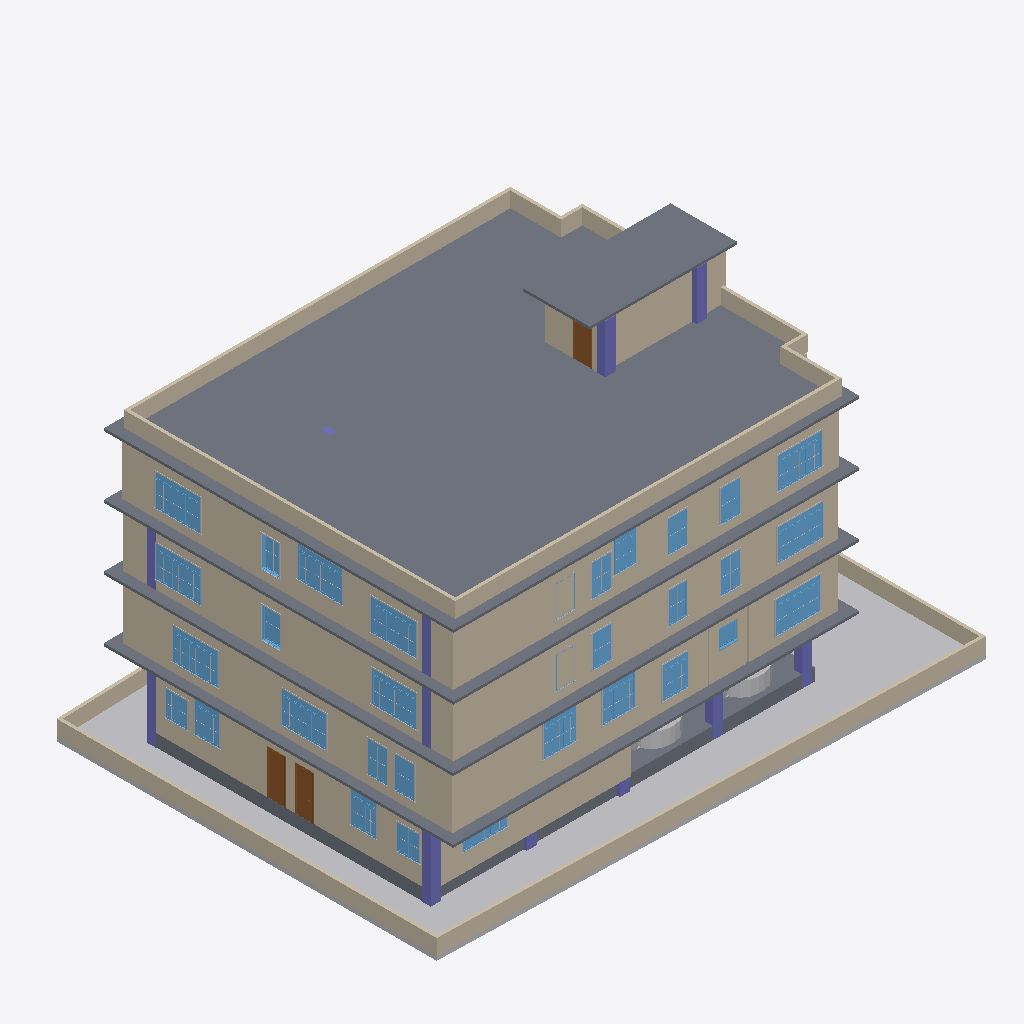
Isometric view of an IFC building model (IFC-SPF (STEP), schema IFC2X3, length unit metre), seen from the south-west, elements coloured by IFC class (only those large enough to see are counted): 57 other elements (light grey), 32 windows (light blue), 31 walls (beige), 9 columns (violet), 6 slabs (grey), 3 doors (brown).
Extent 25.9 m × 19.9 m × 15.3 m (x, y, z). Storeys (7): GL at 0.00 m; Ground Floor Plan at 0.60 m; First Floor Plan at 3.60 m; 2ND & 3RD Floor Plan at 6.60 m; Third Floor at 9.60 m; Level 5 at 12.60 m; Level 6 at 15.10 m. Elements (657): 299 IfcBuildingElementProxy, 180 IfcWallStandardCase, 74 IfcDoor, 62 IfcWindow, 19 IfcColumn, 8 IfcRailing, 6 IfcSlab, 5 IfcWall, 4 IfcStair.

HEADER;
FILE_DESCRIPTION(('ViewDefinition [CoordinationView_V2.0]','RevitIdentifiers [VersionGUID: c7b58de3-7210-4b87-94eb-400c76522db5, NumberOfSaves: 70]','CoordinateReference [CoordinateBase: Shared Coordinates]'),'2;1');
FILE_NAME('plan design CONCEPT 2.ifc','2026-08-26T22:24:47+05:30',(''),(''),'ODA SDAI 24.11','Autodesk Revit 25.0.2.419 (ENG) - IFC 25.0.2.419','');
FILE_SCHEMA(('IFC2X3'));
ENDSEC;
DATA;
#27=IFCPROJECT('07L2AmoY508R5ycMWt4RzU',#18,'Project Number',$,$,'Project Name','Project Status',(#22),#77461);
#62=IFCSITE('07L2AmoY508R5ycMWt4RzS',#18,'Default',$,$,#61,$,$,.ELEMENT.,(51,30,23,112487),(0,-7,-37,-956022),0.0,$,$);
#32=IFCBUILDING('07L2AmoY508R5ycMWt4RzV',#18,'',$,$,#30,$,'',.ELEMENT.,$,$,#31);
#35=IFCBUILDINGSTOREY('3Zu5Bv0LOHrPC10026FoQQ',#18,'GL',$,'Level:Circle Head - Project Datum',#34,$,'GL',.ELEMENT.,0.0);
#39=IFCBUILDINGSTOREY('3DVmSd87H3aRGbeSEtXI9n',#18,'Ground Floor Plan',$,'Level:Circle Head - Project Datum',#38,$,'Ground Floor Plan',.ELEMENT.,0.6000000000000001);
#43=IFCBUILDINGSTOREY('15Z0v90RiHrPC20026FoKR',#18,'First Floor Plan',$,'Level:Circle Head - Project Datum',#42,$,'First Floor Plan',.ELEMENT.,3.6);
#47=IFCBUILDINGSTOREY('3DVmSd87H3aRGbeSEtXIrj',#18,'2ND & 3RD Floor Plan',$,'Level:Circle Head - Project Datum',#46,$,'2ND & 3RD Floor Plan',.ELEMENT.,6.6);
#51=IFCBUILDINGSTOREY('3DVmSd87H3aRGbeSEtXIma',#18,'Third Floor',$,'Level:Circle Head - Project Datum',#50,$,'Third Floor',.ELEMENT.,9.600000000000001);
#55=IFCBUILDINGSTOREY('2a3NF_aS1EUQCTryXhfHNK',#18,'Level 5',$,'Level:Circle Head - Project Datum',#54,$,'Level 5',.ELEMENT.,12.600000000000001);
#59=IFCBUILDINGSTOREY('2a3NF_aS1EUQCTryXhfHLH',#18,'Level 6',$,'Level:Circle Head - Project Datum',#58,$,'Level 6',.ELEMENT.,15.1);
#53942=IFCSLAB('385xIKSD1AL8gOU77sHx8w',#18,'Floor:Floor-Upper_160mmConc-CorusComFlor51:648756',$,'Floor:Floor-Upper_160mmConc-CorusComFlor51',#53914,#53941,'648756',.FLOOR.);
#14102=IFCBUILDINGELEMENTPROXY('1riYUvSTf12eWRig8ffJ4e',#18,'Toposolid:Grassland - 1200mm:444700',$,'Toposolid:Grassland - 1200mm',#14085,#14101,'444700',$);
#14506=IFCWALLSTANDARDCASE('1R80ufyZbBBvOBcw7rPoCP',#18,'Basic Wall:5 inch wall:518392',$,'Basic Wall:5 inch wall',#14494,#14505,'518392');
#161=IFCWALLSTANDARDCASE('37kO2KN8rDH87h0lowACx5',#18,'Basic Wall:5 inch wall:405338',$,'Basic Wall:5 inch wall',#141,#160,'405338');
#22069=IFCSLAB('3u$6xrZaH7g8W_6AhDS2W6',#18,'Floor:Floor-Upper_160mmConc-CorusComFlor51:568511',$,'Floor:Floor-Upper_160mmConc-CorusComFlor51',#22055,#22068,'568511',.FLOOR.);
#51216=IFCWALLSTANDARDCASE('3Gnr2fSPPAaOlYewBd9A5Y',#18,'Basic Wall:5 inch wall:643743',$,'Basic Wall:5 inch wall',#51204,#51215,'643743');
#14394=IFCWALLSTANDARDCASE('10pqBXi3v23QEYDcKGCz3W',#18,'Basic Wall:BOUNDARY WALL:491558',$,'Basic Wall:BOUNDARY WALL',#14377,#14393,'491558');
#53618=IFCSLAB('385xIKSD1AL8gOU77sHufG',#18,'Floor:Floor-Upper_160mmConc-CorusComFlor51:646750',$,'Floor:Floor-Upper_160mmConc-CorusComFlor51',#53590,#53617,'646750',.FLOOR.);
#53672=IFCSLAB('385xIKSD1AL8gOU77sHxSy',#18,'Floor:Floor-Upper_160mmConc-CorusComFlor51:647986',$,'Floor:Floor-Upper_160mmConc-CorusComFlor51',#53644,#53671,'647986',.FLOOR.);
#53726=IFCSLAB('385xIKSD1AL8gOU77sHx1G',#18,'Floor:Floor-Upper_160mmConc-CorusComFlor51:648286',$,'Floor:Floor-Upper_160mmConc-CorusComFlor51',#53698,#53725,'648286',.FLOOR.);
#42939=IFCWALLSTANDARDCASE('2qsZHRei1Drx2jrU0LGaPZ',#18,'Basic Wall:5 inch wall:624114',$,'Basic Wall:5 inch wall',#42927,#42938,'624114');
#14309=IFCSLAB('10pqBXi3v23QEYDcKGCob1',#18,'Floor:Floor-Grnd-Bearing_65Scr-90Ins-125Conc-50SBld-150Hcore:489863',$,'Floor:Floor-Grnd-Bearing_65Scr-90Ins-125Conc-50SBld-150Hcore',#14288,#14308,'489863',.FLOOR.);
#238=IFCWALLSTANDARDCASE('37kO2KN8rDH87h0lowAD49',#18,'Basic Wall:5 inch wall:405654',$,'Basic Wall:5 inch wall',#226,#237,'405654');
#14140=IFCWALLSTANDARDCASE('2kxMXPjaT4ofzT1RmmTQEp',#18,'Basic Wall:5 inch wall:469970',$,'Basic Wall:5 inch wall',#14128,#14139,'469970');
#51262=IFCWALLSTANDARDCASE('3Gnr2fSPPAaOlYewBd9A5S',#18,'Basic Wall:5 inch wall:643745',$,'Basic Wall:5 inch wall',#51250,#51261,'643745');
#22106=IFCWALLSTANDARDCASE('3u$6xrZaH7g8W_6AhDS3Gm',#18,'Basic Wall:parapet wall:569481',$,'Basic Wall:parapet wall',#22094,#22105,'569481');
#14429=IFCWALLSTANDARDCASE('10pqBXi3v23QEYDcKGCz1g',#18,'Basic Wall:BOUNDARY WALL:491692',$,'Basic Wall:BOUNDARY WALL',#14413,#14428,'491692');
#30283=IFCWALLSTANDARDCASE('3WeGue4cv8$Rz6X1Cnh$Dx',#18,'Basic Wall:parapet wall:596260',$,'Basic Wall:parapet wall',#30271,#30282,'596260');
#22252=IFCWALLSTANDARDCASE('3u$6xrZaH7g8W_6AhDS3Qg',#18,'Basic Wall:parapet wall:569875',$,'Basic Wall:parapet wall',#22240,#22251,'569875');
#52493=IFCWALLSTANDARDCASE('3Gnr2fSPPAaOlYewBd9A3d',#18,'Basic Wall:5 inch wall:643866',$,'Basic Wall:5 inch wall',#52481,#52492,'643866');
#29979=IFCWALLSTANDARDCASE('3stnBfNbzD3QNCNs5jnTS6',#18,'Basic Wall:5 inch wall:584154',$,'Basic Wall:5 inch wall',#29967,#29978,'584154');
#42859=IFCWALLSTANDARDCASE('3eqsa9UA58oefkyTW5Z$Xs',#18,'Basic Wall:5 inch wall:621636',$,'Basic Wall:5 inch wall',#42847,#42858,'621636');
#53211=IFCWALL('3Gnr2fSPPAaOlYewBd9ANO',#18,'Basic Wall:5 inch wall:644645',$,'Basic Wall:5 inch wall',#53143,#53210,'644645');
#14612=IFCWALLSTANDARDCASE('1R80ufyZbBBvOBcw7rPo7z',#18,'Basic Wall:5 inch wall:518684',$,'Basic Wall:5 inch wall',#14600,#14611,'518684');
#14483=IFCWALLSTANDARDCASE('10pqBXi3v23QEYDcKGCz5b',#18,'Basic Wall:BOUNDARY WALL:491939',$,'Basic Wall:BOUNDARY WALL',#14468,#14482,'491939');
#22183=IFCWALLSTANDARDCASE('3u$6xrZaH7g8W_6AhDS3MD',#18,'Basic Wall:parapet wall:569652',$,'Basic Wall:parapet wall',#22171,#22182,'569652');
#14824=IFCCOLUMN('1R80ufyZbBBvOBcw7rPpis',#18,'Columns_Rectangular:300 x 450:520407',$,'Columns_Rectangular:300 x 450',#14823,#14821,'520407');
#42916=IFCWALLSTANDARDCASE('2qsZHRei1Drx2jrU0LGaSw',#18,'Basic Wall:5 inch wall:623787',$,'Basic Wall:5 inch wall',#42893,#42915,'623787');
#14457=IFCWALLSTANDARDCASE('10pqBXi3v23QEYDcKGCz7q',#18,'Basic Wall:BOUNDARY WALL:491826',$,'Basic Wall:BOUNDARY WALL',#14441,#14456,'491826');
#13715=IFCWINDOW('0ojwHE0_X21QhajW90yDsB',#18,'M_Window-Casement-Triple-Transom:2150 x 1500mm:439260',$,'M_Window-Casement-Triple-Transom:2150 x 1500mm',#75491,#13711,'439260',1.5000000000000033,2.1499999999999986);
#51799=IFCWINDOW('3Gnr2fSPPAaOlYewBd9A4y',#18,'M_Window-Casement-Triple-Transom:2150 x 1500mm:643777',$,'M_Window-Casement-Triple-Transom:2150 x 1500mm',#76739,#51795,'643777',1.5000000000000033,2.1499999999999972);
#16947=IFCWINDOW('2tnPQr4WTCQRPGH4BYbDr1',#18,'M_Window-Casement-Triple-Transom:2150 x 1500mm:530396',$,'M_Window-Casement-Triple-Transom:2150 x 1500mm',#76121,#16943,'530396',1.5000000000000033,2.1499999999999986);
#21758=IFCWINDOW('3u$6xrZaH7g8W_6AhDS2sb',#18,'M_Window-Casement-Triple-Transom:2150 x 1500mm:567580',$,'M_Window-Casement-Triple-Transom:2150 x 1500mm',#75941,#21754,'567580',1.5000000000000033,2.1499999999999964);
#51866=IFCWINDOW('3Gnr2fSPPAaOlYewBd9A4w',#18,'M_Window-Casement-Triple-Transom:2150 x 1500mm:643783',$,'M_Window-Casement-Triple-Transom:2150 x 1500mm',#76754,#51862,'643783',1.5000000000000033,2.1499999999999986);
#21825=IFCWINDOW('3u$6xrZaH7g8W_6AhDS2t2',#18,'M_Window-Casement-Triple-Transom:2150 x 1500mm:567675',$,'M_Window-Casement-Triple-Transom:2150 x 1500mm',#75956,#21821,'567675',1.5000000000000033,2.1499999999999986);
#14015=IFCWINDOW('0ojwHE0_X21QhajW90yDgp',#18,'M_Window-Casement-Triple-Transom:2150 x 1500mm:439524',$,'M_Window-Casement-Triple-Transom:2150 x 1500mm',#75431,#14011,'439524',1.5000000000000033,2.1499999999999986);
#63036=IFCWINDOW('28G79HYqD8_PyA$db4ICC9',#18,'M_Window-Casement-Triple-Transom:2150 x 1500mm:658833',$,'M_Window-Casement-Triple-Transom:2150 x 1500mm',#76784,#63032,'658833',1.5000000000000033,2.1499999999999986);
#51732=IFCWINDOW('3Gnr2fSPPAaOlYewBd9A56',#18,'M_Window-Casement-Triple-Transom:2150 x 1500mm:643771',$,'M_Window-Casement-Triple-Transom:2150 x 1500mm',#76829,#51728,'643771',1.5000000000000033,2.1499999999999986);
#13948=IFCWINDOW('0ojwHE0_X21QhajW90yDhB',#18,'M_Window-Casement-Triple-Transom:2150 x 1500mm:439452',$,'M_Window-Casement-Triple-Transom:2150 x 1500mm',#75416,#13944,'439452',1.5000000000000033,2.1499999999999972);
#20985=IFCWALLSTANDARDCASE('3eAMr2I2z23vfJ90SRoWvt',#18,'Basic Wall:5 inch wall:563303',$,'Basic Wall:5 inch wall',#20973,#20984,'563303');
#14965=IFCCOLUMN('1R80ufyZbBBvOBcw7rPpgM',#18,'Columns_Rectangular:300 x 450:520567',$,'Columns_Rectangular:300 x 450',#14964,#14962,'520567');
#55578=IFCWINDOW('385xIKSD1AL8gOU77sHxa2',#18,'M_Window-Casement-Triple-Transom:1550 x 900mm:650508',$,'M_Window-Casement-Triple-Transom:1550 x 900mm',#76469,#55574,'650508',1.520000000000001,1.549999999999998);
#55363=IFCWINDOW('385xIKSD1AL8gOU77sHxYX',#18,'M_Window-Casement-Triple-Transom:1550 x 900mm:650415',$,'M_Window-Casement-Triple-Transom:1550 x 900mm',#76454,#55359,'650415',1.520000000000001,1.549999999999998);
#22137=IFCWALLSTANDARDCASE('3u$6xrZaH7g8W_6AhDS3GE',#18,'Basic Wall:parapet wall:569527',$,'Basic Wall:parapet wall',#22125,#22136,'569527');
#22229=IFCWALLSTANDARDCASE('3u$6xrZaH7g8W_6AhDS3N6',#18,'Basic Wall:parapet wall:569727',$,'Basic Wall:parapet wall',#22217,#22228,'569727');
#31947=IFCCOLUMN('3RWAaUk6v3CftoUvlkTcGd',#18,'Columns_Rectangular:300 x 450:611845',$,'Columns_Rectangular:300 x 450',#31946,#31944,'611845');
#31775=IFCDOOR('3RWAaUk6v3CftoUvlkTc2X',#18,'Doors_IntSgl:810x2110mm:610947',$,'Doors_IntSgl:810x2110mm',#75776,#31771,'610947',2.11,0.8099999999999999);
#31764=IFCDOOR('3RWAaUk6v3CftoUvlkTcFY',#18,'Doors_IntSgl:810x2110mm:610752',$,'Doors_IntSgl:810x2110mm',#75761,#31760,'610752',2.11,0.8099999999999999);
#22004=IFCWINDOW('3u$6xrZaH7g8W_6AhDS2Yq',#18,'M_Window-Casement-Double-Transom:1200 x 1500mm:568333',$,'M_Window-Casement-Double-Transom:1200 x 1500mm',#76318,#22000,'568333',1.499999999999998,1.2000000000000002);
#54505=IFCWINDOW('385xIKSD1AL8gOU77sHxyI',#18,'M_Window-Casement-Double-Transom:1200 x 1500mm:650012',$,'M_Window-Casement-Double-Transom:1200 x 1500mm',#75821,#54501,'650012',1.4999999999999984,1.199999999999999);
#16320=IFCCOLUMN('2tnPQr4WTCQRPGH4BYbCTj',#18,'Columns_Rectangular:300 x 450:527856',$,'Columns_Rectangular:300 x 450',#16319,#16317,'527856');
#31730=IFCBUILDINGELEMENTPROXY('0n3lbmWP14awsQUhSXubYO',#18,'Enscape AssetDefinition - Car 025:Enscape AssetDefinition - Car 025:601728',$,'Enscape AssetDefinition - Car 025:Enscape AssetDefinition - Car 025',#31729,#31726,'601728',$);
#54561=IFCWINDOW('385xIKSD1AL8gOU77sHxzg',#18,'M_Window-Casement-Double-Transom:1200 x 1500mm:650084',$,'M_Window-Casement-Double-Transom:1200 x 1500mm',#75836,#54557,'650084',1.4999999999999984,1.2000000000000002);
#31742=IFCBUILDINGELEMENTPROXY('0n3lbmWP14awsQUhSXuaDE',#18,'Enscape AssetDefinition - Car 025:Enscape AssetDefinition - Car 025:603478',$,'Enscape AssetDefinition - Car 025:Enscape AssetDefinition - Car 025',#31741,#31738,'603478',$);
#63304=IFCWINDOW('28G79HYqD8_PyA$db4IC0e',#18,'M_Window-Casement-Triple-Transom:1020 x 1500:659120',$,'M_Window-Casement-Triple-Transom:1020 x 1500',#76904,#63300,'659120',1.5000000000000033,1.0200000000000005);
#21023=IFCDOOR('3eAMr2I2z23vfJ90SRoWyO',#18,'Doors_IntSgl:810x2110mm:563464',$,'Doors_IntSgl:810x2110mm',#76286,#21019,'563464',2.109999999999999,0.8099999999999999);
#21668=IFCWINDOW('3u$6xrZaH7g8W_6AhDS2mM',#18,'M_Window-Awning-Single:900 x 1500mm:567471',$,'M_Window-Awning-Single:900 x 1500mm',#75911,#21664,'567471',1.5000000000000033,0.899999999999999);
#52125=IFCWINDOW('3Gnr2fSPPAaOlYewBd9A4d',#18,'M_Window-Awning-Single:900 x 1500mm:643802',$,'M_Window-Awning-Single:900 x 1500mm',#76844,#52121,'643802',1.5000000000000033,0.9);
#52170=IFCWINDOW('3Gnr2fSPPAaOlYewBd9A4Z',#18,'M_Window-Awning-Single:900 x 1500mm:643806',$,'M_Window-Awning-Single:900 x 1500mm',#76859,#52166,'643806',1.5000000000000033,0.9);
#21337=IFCWINDOW('3u$6xrZaH7g8W_6AhDS23W',#18,'M_Window-Awning-Single:900 x 1500mm:566361',$,'M_Window-Awning-Single:900 x 1500mm',#75506,#21333,'566361',1.5000000000000033,0.9);
#21713=IFCWINDOW('3u$6xrZaH7g8W_6AhDS2nZ',#18,'M_Window-Awning-Single:900 x 1500mm:567514',$,'M_Window-Awning-Single:900 x 1500mm',#75926,#21709,'567514',1.5000000000000033,0.9);
#52215=IFCWINDOW('3Gnr2fSPPAaOlYewBd9A4V',#18,'M_Window-Awning-Single:900 x 1500mm:643810',$,'M_Window-Awning-Single:900 x 1500mm',#76874,#52211,'643810',1.5000000000000033,0.8999999999999996);
#21533=IFCWINDOW('3u$6xrZaH7g8W_6AhDS26X',#18,'M_Window-Awning-Single:900 x 1500mm:566552',$,'M_Window-Awning-Single:900 x 1500mm',#75536,#21529,'566552',1.5000000000000033,0.8999999999999996);
#22689=IFCWINDOW('3u$6xrZaH7g8W_6AhDS31p',#18,'M_Window-Casement-Double:1050 x 1200mm:570570',$,'M_Window-Casement-Double:1050 x 1200mm',#75791,#22685,'570570',1.2000000000000017,1.0499999999999996);
#21623=IFCWINDOW('3u$6xrZaH7g8W_6AhDS2AZ',#18,'M_Window-Awning-Single:900 x 1500mm:566810',$,'M_Window-Awning-Single:900 x 1500mm',#75446,#21619,'566810',1.5000000000000033,0.899999999999999);
#16099=IFCCOLUMN('2tnPQr4WTCQRPGH4BYbC31',#18,'Columns_Rectangular:300 x 450:526940',$,'Columns_Rectangular:300 x 450',#16098,#16096,'526940');
#16356=IFCCOLUMN('2tnPQr4WTCQRPGH4BYbCHA',#18,'Columns_Rectangular:300 x 450:528087',$,'Columns_Rectangular:300 x 450',#16355,#16353,'528087');
#21488=IFCWINDOW('3u$6xrZaH7g8W_6AhDS20v',#18,'M_Window-Awning-Single:900 x 1500mm:566400',$,'M_Window-Awning-Single:900 x 1500mm',#75521,#21484,'566400',1.5000000000000033,0.9);
#22893=IFCWINDOW('3u$6xrZaH7g8W_6AhDS31F',#18,'M_Window-Casement-Double:1050 x 1200mm:570614',$,'M_Window-Casement-Double:1050 x 1200mm',#75806,#22889,'570614',1.2000000000000017,1.0499999999999974);
#52305=IFCWINDOW('3Gnr2fSPPAaOlYewBd9A4N',#18,'M_Window-Awning-Single:900 x 1500mm:643818',$,'M_Window-Awning-Single:900 x 1500mm',#76769,#52301,'643818',1.5000000000000033,0.899999999999999);
#22206=IFCWALLSTANDARDCASE('3u$6xrZaH7g8W_6AhDS3Nb',#18,'Basic Wall:parapet wall:569692',$,'Basic Wall:parapet wall',#22194,#22205,'569692');
#54213=IFCWINDOW('385xIKSD1AL8gOU77sHxsw',#18,'M_Window-Casement-Triple-Transom:2150 x 1500mm:649652',$,'M_Window-Casement-Triple-Transom:2150 x 1500mm',#76379,#54209,'649652',1.5000000000000033,2.1499999999999972);
#56839=IFCWINDOW('385xIKSD1AL8gOU77sHxfH',#18,'Windows_Sgl_Plain:910x1210mm:650847',$,'Windows_Sgl_Plain:910x1210mm',#76439,#56835,'650847',0.910000000000001,0.910000000000001);
#16981=IFCBUILDINGELEMENTPROXY('2tnPQr4WTCQRPGH4BYbDry',#18,'M_Trim-Window-Exterior-Flat:with Sill:530401',$,'M_Trim-Window-Exterior-Flat:with Sill',#16980,#16977,'530401',$);
#21792=IFCBUILDINGELEMENTPROXY('3u$6xrZaH7g8W_6AhDS2sO',#18,'M_Trim-Window-Exterior-Flat:with Sill:567585',$,'M_Trim-Window-Exterior-Flat:with Sill',#21791,#21788,'567585',$);
#51900=IFCBUILDINGELEMENTPROXY('3Gnr2fSPPAaOlYewBd9A4t',#18,'M_Trim-Window-Exterior-Flat:with Sill:643786',$,'M_Trim-Window-Exterior-Flat:with Sill',#51899,#51896,'643786',$);
#22160=IFCWALLSTANDARDCASE('3u$6xrZaH7g8W_6AhDS3HW',#18,'Basic Wall:parapet wall:569561',$,'Basic Wall:parapet wall',#22148,#22159,'569561');
#51833=IFCBUILDINGELEMENTPROXY('3Gnr2fSPPAaOlYewBd9A4v',#18,'M_Trim-Window-Exterior-Flat:with Sill:643780',$,'M_Trim-Window-Exterior-Flat:with Sill',#51832,#51829,'643780',$);
#51766=IFCBUILDINGELEMENTPROXY('3Gnr2fSPPAaOlYewBd9A53',#18,'M_Trim-Window-Exterior-Flat:with Sill:643774',$,'M_Trim-Window-Exterior-Flat:with Sill',#51765,#51762,'643774',$);
#13892=IFCBUILDINGELEMENTPROXY('0ojwHE0_X21QhajW90yDss',#18,'M_Trim-Window-Exterior-Flat:with Sill:439265',$,'M_Trim-Window-Exterior-Flat:with Sill',#13891,#13888,'439265',$);
#13982=IFCBUILDINGELEMENTPROXY('0ojwHE0_X21QhajW90yDhs',#18,'M_Trim-Window-Exterior-Flat:with Sill:439457',$,'M_Trim-Window-Exterior-Flat:with Sill',#13981,#13978,'439457',$);
#21859=IFCBUILDINGELEMENTPROXY('3u$6xrZaH7g8W_6AhDS2qv',#18,'M_Trim-Window-Exterior-Flat:with Sill:567680',$,'M_Trim-Window-Exterior-Flat:with Sill',#21858,#21855,'567680',$);
#14049=IFCBUILDINGELEMENTPROXY('0ojwHE0_X21QhajW90yDg_',#18,'M_Trim-Window-Exterior-Flat:with Sill:439529',$,'M_Trim-Window-Exterior-Flat:with Sill',#14048,#14045,'439529',$);
#52339=IFCBUILDINGELEMENTPROXY('3Gnr2fSPPAaOlYewBd9A4G',#18,'M_Trim-Window-Interior-Flat:Picture Frame:643821',$,'M_Trim-Window-Interior-Flat:Picture Frame',#52338,#52335,'643821',$);
#215=IFCWALLSTANDARDCASE('37kO2KN8rDH87h0lowAD75',#18,'Basic Wall:5 inch wall:405594',$,'Basic Wall:5 inch wall',#203,#214,'405594');
#21556=IFCBUILDINGELEMENTPROXY('3u$6xrZaH7g8W_6AhDS26b',#18,'M_Trim-Window-Exterior-Flat:with Sill:566556',$,'M_Trim-Window-Exterior-Flat:with Sill',#21555,#21552,'566556',$);
#63070=IFCBUILDINGELEMENTPROXY('28G79HYqD8_PyA$db4ICCE',#18,'M_Trim-Window-Exterior-Flat:with Sill:658838',$,'M_Trim-Window-Exterior-Flat:with Sill',#63069,#63066,'658838',$);
#22038=IFCBUILDINGELEMENTPROXY('3u$6xrZaH7g8W_6AhDS2Yh',#18,'M_Trim-Window-Exterior-Flat:with Sill:568338',$,'M_Trim-Window-Exterior-Flat:with Sill',#22037,#22034,'568338',$);
#22927=IFCBUILDINGELEMENTPROXY('3u$6xrZaH7g8W_6AhDS312',#18,'M_Trim-Window-Exterior-Flat:with Sill:570619',$,'M_Trim-Window-Exterior-Flat:with Sill',#22926,#22923,'570619',$);
#54595=IFCBUILDINGELEMENTPROXY('385xIKSD1AL8gOU77sHxzd',#18,'M_Trim-Window-Exterior-Flat:with Sill:650089',$,'M_Trim-Window-Exterior-Flat:with Sill',#54594,#54591,'650089',$);
#21657=IFCBUILDINGELEMENTPROXY('3u$6xrZaH7g8W_6AhDS2Ac',#18,'M_Trim-Window-Interior-Flat:Picture Frame:566815',$,'M_Trim-Window-Interior-Flat:Picture Frame',#21656,#21653,'566815',$);
#21691=IFCBUILDINGELEMENTPROXY('3u$6xrZaH7g8W_6AhDS2mA',#18,'M_Trim-Window-Exterior-Flat:with Sill:567475',$,'M_Trim-Window-Exterior-Flat:with Sill',#21690,#21687,'567475',$);
#52148=IFCBUILDINGELEMENTPROXY('3Gnr2fSPPAaOlYewBd9A4X',#18,'M_Trim-Window-Exterior-Flat:with Sill:643804',$,'M_Trim-Window-Exterior-Flat:with Sill',#52147,#52144,'643804',$);
#21511=IFCBUILDINGELEMENTPROXY('3u$6xrZaH7g8W_6AhDS20z',#18,'M_Trim-Window-Exterior-Flat:with Sill:566404',$,'M_Trim-Window-Exterior-Flat:with Sill',#21510,#21507,'566404',$);
#16684=IFCCOLUMN('2tnPQr4WTCQRPGH4BYbDhj',#18,'Columns_Rectangular:300 x 450:528496',$,'Columns_Rectangular:300 x 450',#16683,#16681,'528496');
ENDSEC;
